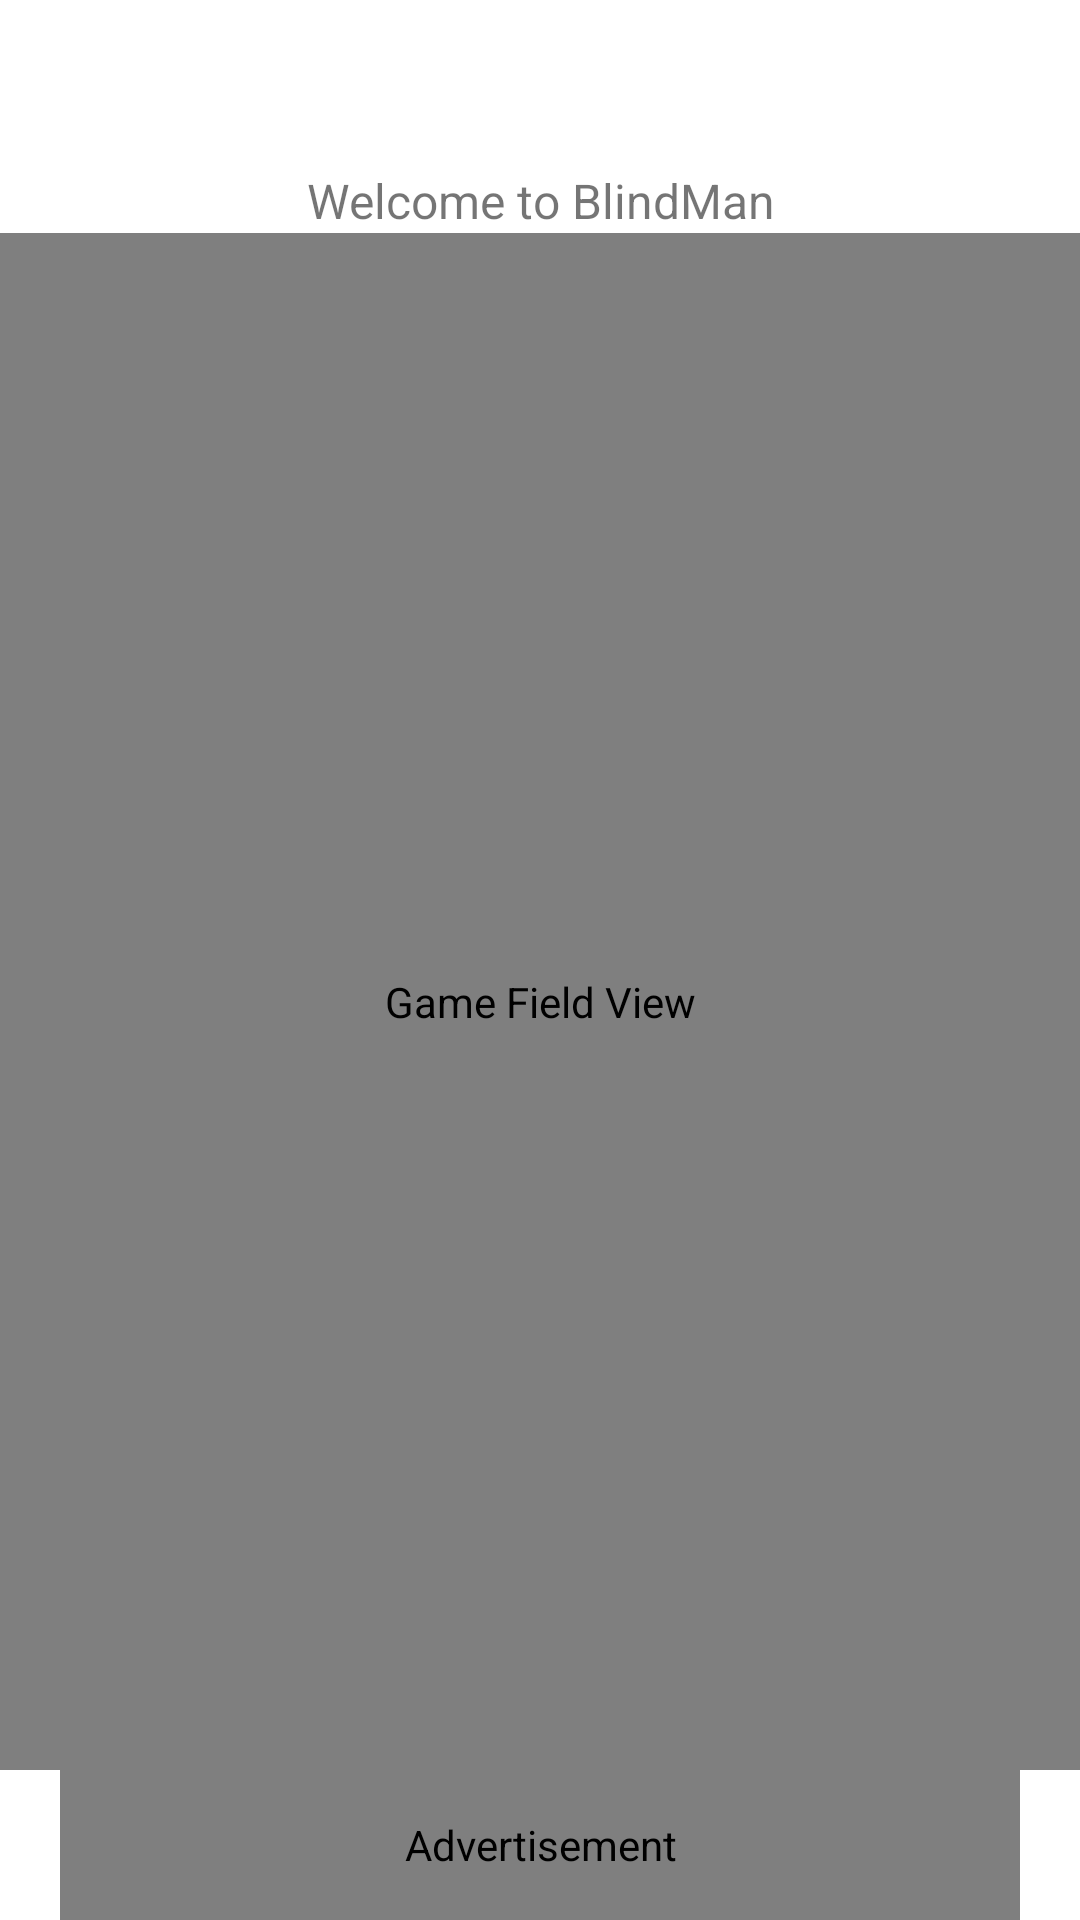

Android layout source for this screen:
<!-- AndroidManifest.xml: fallback theme Theme.MaterialComponents.DayNight.NoActionBar -->
<!-- res/layout/main.xml -->
<?xml version="1.0" encoding="utf-8"?>
<LinearLayout xmlns:android="http://schemas.android.com/apk/res/android"
    xmlns:ads="http://schemas.android.com/apk/res-auto"
    android:layout_width="match_parent"
    android:layout_height="match_parent"
    android:fitsSystemWindows="true"
    android:orientation="vertical">

    <com.google.android.material.appbar.AppBarLayout
        android:id="@+id/app_bar"
        android:layout_width="match_parent"
        android:layout_height="wrap_content">

        <com.google.android.material.appbar.MaterialToolbar
            android:id="@+id/tool_bar"
            android:layout_width="match_parent"
            android:layout_height="?attr/actionBarSize"
            android:background="?attr/colorSurface" />

    </com.google.android.material.appbar.AppBarLayout>

    <TextView
        android:id="@+id/text_view"
        android:layout_width="match_parent"
        android:layout_height="wrap_content"
        android:contentDescription="@string/desc_text"
        android:gravity="center"
        android:text="@string/text_placeholder"
        android:textSize="16sp" />

    <ch.example.android.blindman.BlindManView
        android:id="@+id/game_view"
        android:layout_width="match_parent"
        android:layout_height="0dp"
        android:layout_weight="1"
        android:contentDescription="@string/desc_view" />

    <com.google.android.gms.ads.AdView
        android:id="@+id/ad_view"
        android:layout_width="320dp"
        android:layout_height="50dp"
        android:layout_gravity="center"
        android:contentDescription="@string/desc_ad"
        ads:adSize="BANNER"
        ads:adUnitId="@string/ad_unit_id" />

</LinearLayout>
<!-- resources referenced by this layout -->
<resources>
  <string name="ad_unit_id" translatable="false">ca-app-pub-9610917927263970/5517310848</string>
  <string name="desc_ad" tools:ignore="MissingTranslation">Advertisement</string>
  <string name="desc_text" tools:ignore="MissingTranslation">Info</string>
  <string name="desc_view" tools:ignore="MissingTranslation">Game Field View</string>
  <string name="text_placeholder" translatable="false">Welcome to BlindMan</string>
</resources>
